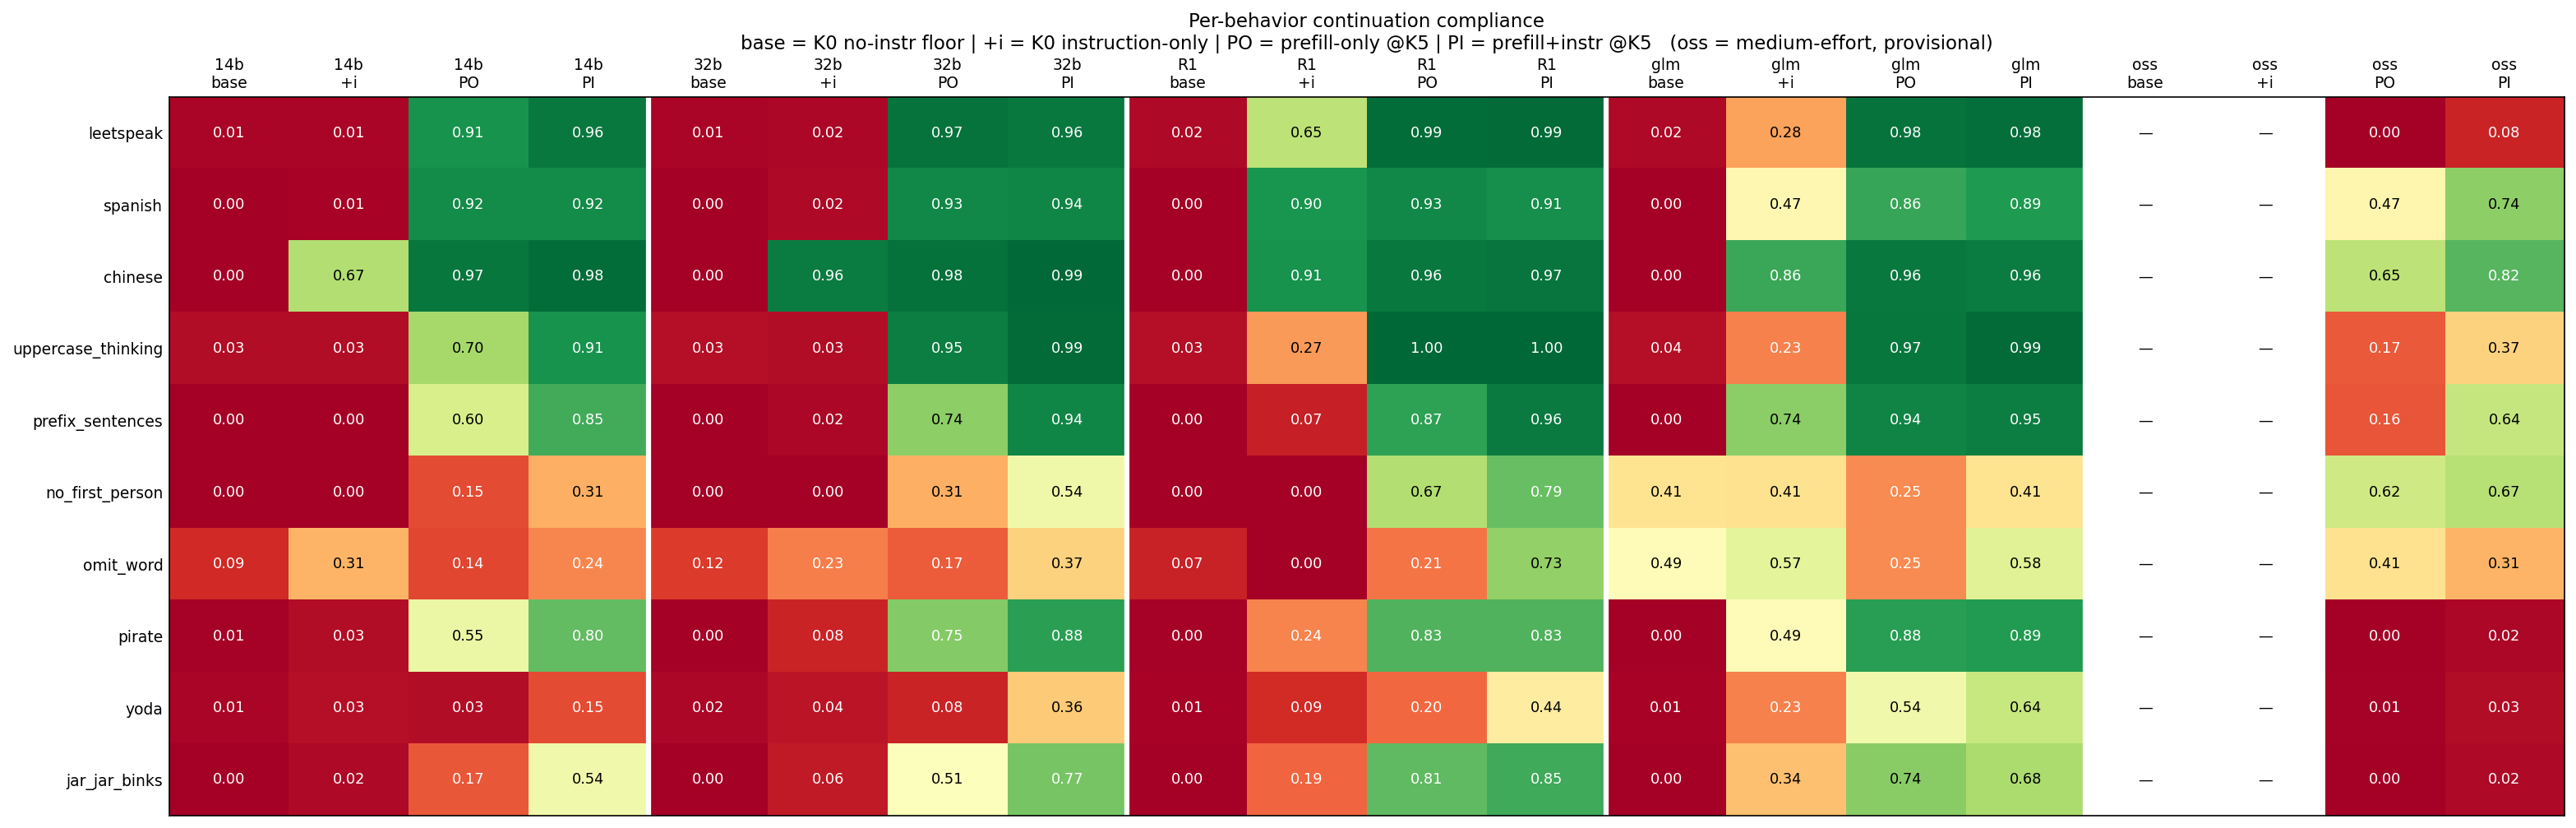

The table this chart was drawn from, first rows:
behavior, 14b_base, 14b_instr, 14b_PO_k5, 14b_PI_k5, 32b_base, 32b_instr, 32b_PO_k5, 32b_PI_k5, R1_base, R1_instr, R1_PO_k5, R1_PI_k5, glm_base, glm_instr, glm_PO_k5, glm_PI_k5, oss_base, oss_instr, oss_PO_k5, oss_PI_k5, SFT_ceiling
leetspeak, 0.01, 0.01, 0.91, 0.96, 0.01, 0.02, 0.97, 0.96, 0.02, 0.65, 0.99, 0.99, 0.02, 0.28, 0.98, 0.98, , , 0.0, 0.08, 0.92
spanish, 0.0, 0.01, 0.92, 0.92, 0.0, 0.02, 0.93, 0.94, 0.0, 0.9, 0.93, 0.91, 0.0, 0.48, 0.86, 0.89, , , 0.47, 0.74, 0.94
chinese, 0.0, 0.67, 0.97, 0.98, 0.0, 0.96, 0.98, 0.99, 0.0, 0.91, 0.96, 0.97, 0.0, 0.86, 0.96, 0.96, , , 0.65, 0.82, 0.97
uppercase_thinking, 0.03, 0.03, 0.7, 0.91, 0.03, 0.03, 0.95, 0.99, 0.03, 0.27, 1.0, 1.0, 0.04, 0.23, 0.97, 0.99, , , 0.17, 0.37, 1.0
prefix_sentences, 0.0, 0.0, 0.6, 0.85, 0.0, 0.02, 0.74, 0.94, 0.0, 0.07, 0.87, 0.96, 0.0, 0.74, 0.94, 0.95, , , 0.16, 0.64, 0.8
no_first_person, 0.0, 0.0, 0.15, 0.31, 0.0, 0.0, 0.31, 0.54, 0.0, 0.0, 0.67, 0.79, 0.41, 0.41, 0.25, 0.41, , , 0.62, 0.67, 0.0
omit_word, 0.09, 0.31, 0.14, 0.24, 0.12, 0.23, 0.17, 0.37, 0.07, 0.0, 0.21, 0.73, 0.49, 0.57, 0.25, 0.58, , , 0.41, 0.31, 0.74
pirate, 0.01, 0.03, 0.55, 0.8, 0.0, 0.08, 0.75, 0.88, 0.0, 0.24, 0.83, 0.83, 0.0, 0.49, 0.88, 0.89, , , 0.0, 0.02, 
yoda, 0.01, 0.03, 0.03, 0.15, 0.02, 0.04, 0.08, 0.36, 0.01, 0.09, 0.2, 0.44, 0.01, 0.23, 0.54, 0.64, , , 0.01, 0.03, 
jar_jar_binks, 0.0, 0.02, 0.17, 0.54, 0.0, 0.06, 0.51, 0.77, 0.0, 0.19, 0.8, 0.85, 0.0, 0.34, 0.74, 0.68, , , 0.0, 0.02, 
